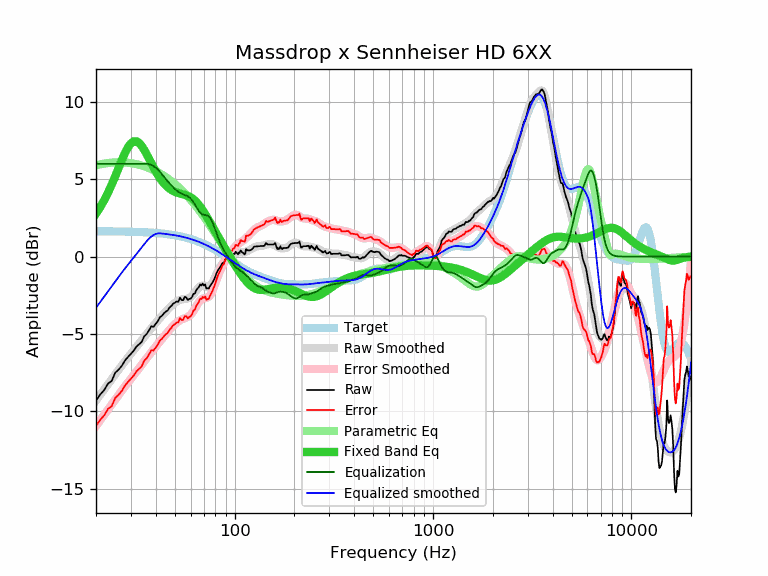

Source data for this figure (header and first rows):
frequency, raw, error, smoothed, error_smoothed, equalization, parametric_eq, equalized_raw, equalized_smoothed, target
20, -9.30, -10.94, -9.31, -10.95, 6.00, 2.78, -3.30, -3.31, 1.64
21, -8.92, -10.55, -8.94, -10.57, 6.00, 3.19, -2.92, -2.94, 1.64
22, -8.63, -10.26, -8.58, -10.22, 6.00, 3.64, -2.63, -2.58, 1.64
23, -8.21, -9.84, -8.24, -9.87, 6.00, 4.13, -2.21, -2.24, 1.63
24, -8.04, -9.67, -7.91, -9.54, 6.00, 4.65, -2.04, -1.91, 1.63
25, -7.51, -9.13, -7.60, -9.23, 6.00, 5.19, -1.51, -1.60, 1.63
26, -7.31, -8.93, -7.31, -8.93, 6.00, 5.73, -1.31, -1.31, 1.62
27, -7.06, -8.68, -7.03, -8.65, 6.00, 6.24, -1.06, -1.03, 1.62
28, -6.72, -8.33, -6.77, -8.38, 6.00, 6.70, -0.72, -0.77, 1.62
29, -6.49, -8.10, -6.52, -8.13, 6.00, 7.07, -0.49, -0.52, 1.61
30, -6.29, -7.89, -6.28, -7.89, 6.00, 7.32, -0.29, -0.28, 1.61
31, -6.08, -7.68, -6.05, -7.66, 6.00, 7.45, -0.08, -0.05, 1.60
32, -5.82, -7.41, -5.83, -7.43, 6.00, 7.45, 0.18, 0.17, 1.60
33, -5.67, -7.26, -5.62, -7.21, 6.00, 7.35, 0.33, 0.38, 1.59
34, -5.51, -7.09, -5.41, -6.99, 6.00, 7.15, 0.49, 0.59, 1.58
35, -5.16, -6.73, -5.20, -6.78, 6.00, 6.90, 0.84, 0.80, 1.58
36, -5.01, -6.57, -5.01, -6.57, 6.00, 6.62, 0.99, 0.99, 1.57
37, -4.77, -6.33, -4.81, -6.37, 5.98, 6.32, 1.21, 1.16, 1.56
38, -4.51, -6.06, -4.63, -6.18, 5.92, 6.04, 1.42, 1.29, 1.55
39, -4.54, -6.08, -4.46, -5.99, 5.85, 5.76, 1.31, 1.39, 1.54
40, -4.35, -5.87, -4.29, -5.82, 5.75, 5.51, 1.40, 1.46, 1.53
41, -4.18, -5.69, -4.13, -5.65, 5.63, 5.28, 1.45, 1.50, 1.52
42, -3.92, -5.42, -3.98, -5.48, 5.48, 5.07, 1.57, 1.51, 1.51
43, -3.83, -5.32, -3.83, -5.32, 5.32, 4.89, 1.49, 1.49, 1.49
44, -3.67, -5.14, -3.69, -5.16, 5.16, 4.73, 1.50, 1.48, 1.48
45, -3.56, -5.02, -3.55, -5.01, 5.01, 4.60, 1.46, 1.46, 1.46
46, -3.48, -4.92, -3.42, -4.87, 4.87, 4.48, 1.39, 1.45, 1.45
47, -3.29, -4.72, -3.30, -4.73, 4.73, 4.39, 1.44, 1.43, 1.43
48, -3.19, -4.60, -3.18, -4.60, 4.60, 4.31, 1.41, 1.42, 1.42
49, -3.04, -4.43, -3.08, -4.47, 4.47, 4.24, 1.44, 1.40, 1.40
50, -2.99, -4.36, -2.99, -4.36, 4.36, 4.19, 1.38, 1.38, 1.38
51, -2.90, -4.25, -2.91, -4.27, 4.27, 4.14, 1.37, 1.36, 1.36
52, -2.93, -4.26, -2.85, -4.19, 4.19, 4.11, 1.26, 1.34, 1.34
53, -2.66, -3.97, -2.80, -4.12, 4.12, 4.08, 1.46, 1.32, 1.32
54, -2.81, -4.10, -2.77, -4.07, 4.07, 4.05, 1.26, 1.29, 1.29
55, -2.82, -4.09, -2.75, -4.02, 4.02, 4.02, 1.21, 1.27, 1.27
56, -2.61, -3.85, -2.74, -3.99, 3.99, 3.99, 1.38, 1.25, 1.25
57, -2.64, -3.86, -2.73, -3.95, 3.95, 3.96, 1.31, 1.22, 1.22
58, -2.81, -4.00, -2.71, -3.90, 3.90, 3.92, 1.10, 1.19, 1.19
59, -2.74, -3.90, -2.67, -3.84, 3.84, 3.88, 1.10, 1.17, 1.17
60, -2.73, -3.87, -2.61, -3.75, 3.75, 3.83, 1.03, 1.14, 1.14
61, -2.61, -3.72, -2.54, -3.65, 3.65, 3.77, 1.04, 1.11, 1.11
62, -2.41, -3.49, -2.44, -3.52, 3.52, 3.70, 1.11, 1.08, 1.08
63, -2.39, -3.44, -2.32, -3.37, 3.37, 3.62, 0.98, 1.05, 1.05
64, -2.18, -3.19, -2.20, -3.22, 3.22, 3.54, 1.04, 1.02, 1.02
65, -2.06, -3.04, -2.09, -3.07, 3.07, 3.44, 1.02, 0.99, 0.99
66, -1.98, -2.93, -1.99, -2.94, 2.94, 3.34, 0.97, 0.95, 0.95
67, -1.80, -2.72, -1.92, -2.84, 2.84, 3.23, 1.04, 0.92, 0.92
68, -1.87, -2.75, -1.88, -2.77, 2.77, 3.11, 0.90, 0.88, 0.88
69, -1.75, -2.60, -1.87, -2.72, 2.72, 3.00, 0.97, 0.85, 0.85
70, -1.87, -2.68, -1.88, -2.70, 2.70, 2.87, 0.83, 0.81, 0.81
71, -1.80, -2.57, -1.91, -2.69, 2.69, 2.75, 0.89, 0.78, 0.78
72, -2.06, -2.80, -1.94, -2.67, 2.67, 2.62, 0.62, 0.74, 0.74
73, -2.05, -2.75, -1.95, -2.65, 2.65, 2.49, 0.60, 0.70, 0.70
74, -2.07, -2.73, -1.93, -2.60, 2.60, 2.36, 0.53, 0.66, 0.66
75, -1.93, -2.55, -1.89, -2.52, 2.52, 2.23, 0.59, 0.62, 0.62
76, -1.81, -2.39, -1.81, -2.40, 2.40, 2.10, 0.59, 0.59, 0.59
77, -1.72, -2.26, -1.71, -2.25, 2.25, 1.97, 0.54, 0.55, 0.55
78, -1.58, -2.08, -1.58, -2.08, 2.08, 1.84, 0.50, 0.51, 0.51
79, -1.45, -1.91, -1.43, -1.89, 1.89, 1.72, 0.45, 0.47, 0.47
... 553 more rows
